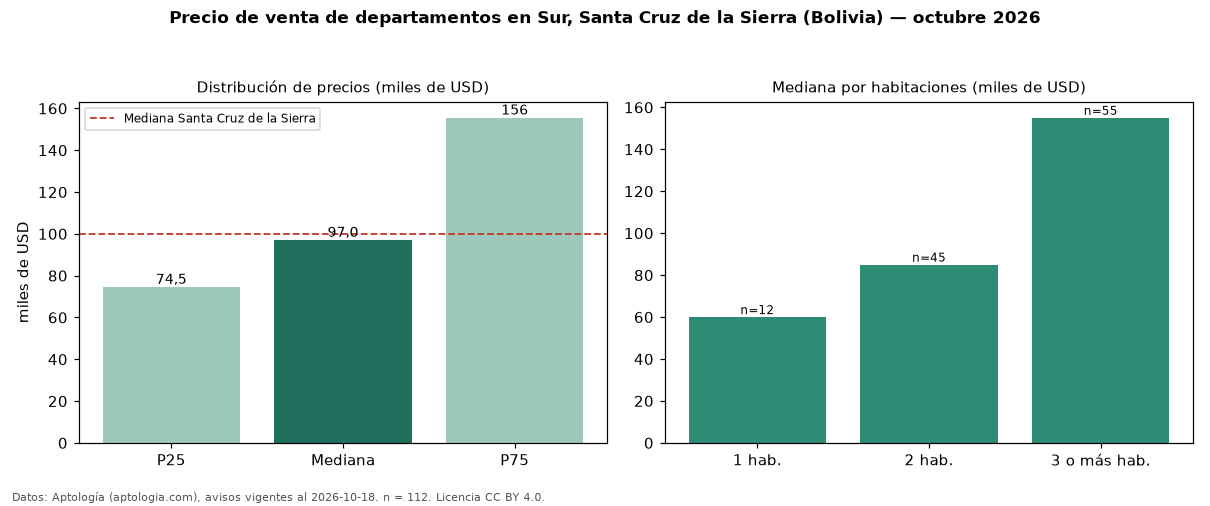

The table this chart was drawn from, first rows:
seccion, metrica, valor, moneda, n
precio, p25, 74500, USD, 112
precio, mediana, 97000, USD, 112
precio, p75, 155500, USD, 112
precio, minimo, 39000, USD, 112
precio, maximo, 680000, USD, 112
m2, mediana_precio_m2, 1032, USD, 104
m2, area_mediana_m2, 100.0, m2, 104
admin, mediana_admin_mes, 62.0, USD, 56
banos, mediana_banos, 2.0, , 
parqueadero, pct_con_parqueadero, 100.0, %, 62
habitaciones, 1, 60000, USD, 12
habitaciones, 2, 85000, USD, 45
habitaciones, 3+, 155000, USD, 55
ciudad, mediana_ciudad_referencia, 100000, USD, 
ciudad, mediana_m2_ciudad, 1241, USD, 
fuente, fecha_datos, 2026-10-18, , 
fuente, atribucion, https://www.aptologia.com/bo, , 
fuente, licencia, CC BY 4.0, , 
